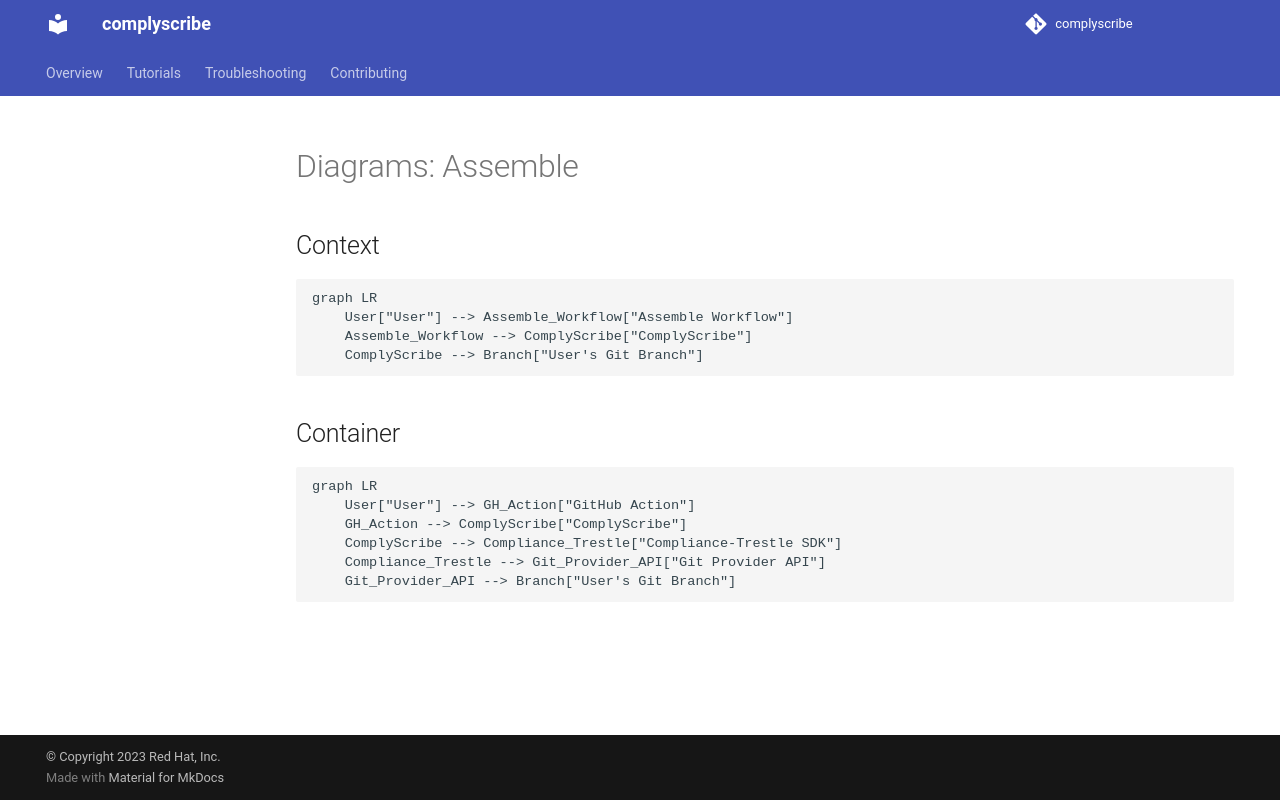

repository: qduanmu/complyscribe · page: workflows/assemble_diagrams/index.html · generator: mkdocs

# Diagrams: Assemble

## Context

```mermaid
graph LR
    User["User"] --> Assemble_Workflow["Assemble Workflow"]
    Assemble_Workflow --> ComplyScribe["ComplyScribe"]
    ComplyScribe --> Branch["User's Git Branch"]
```

## Container

```mermaid
graph LR
    User["User"] --> GH_Action["GitHub Action"]
    GH_Action --> ComplyScribe["ComplyScribe"]
    ComplyScribe --> Compliance_Trestle["Compliance-Trestle SDK"]
    Compliance_Trestle --> Git_Provider_API["Git Provider API"]
    Git_Provider_API --> Branch["User's Git Branch"]
```
